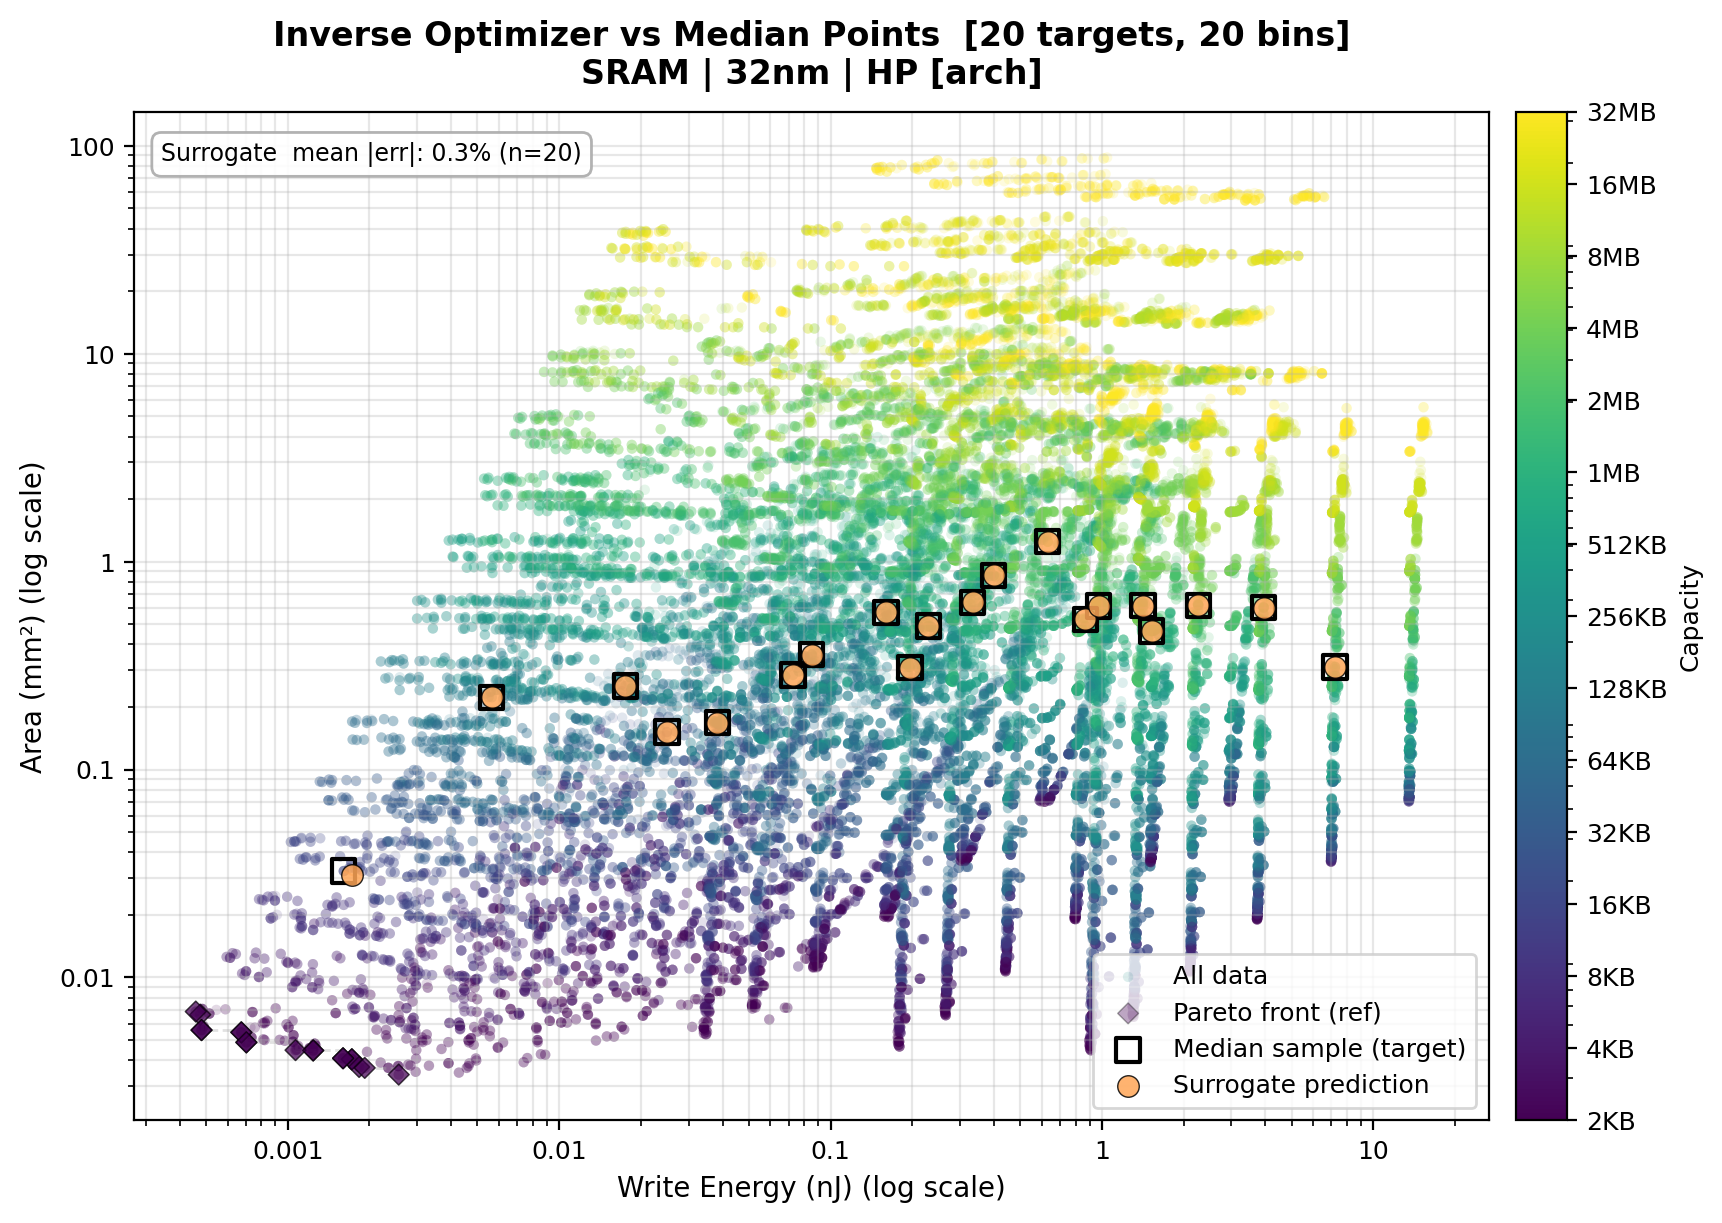

Data behind this chart, as committed beside it:
target_idx, x_percentile, y_percentile, target_x, target_y, surr_x, surr_y, surr_err_x_pct, surr_err_y_pct, surr_mean_abs_err_pct, capacity_kb, word_width_bits, associativity, data_stacked_die_count, destiny_x, destiny_y, destiny_err_x_pct, destiny_err_y_pct, destiny_mean_abs_err_pct
0, 0.8942, 15.47, 0.001608, 0.0325, 0.001726, 0.03108, 7.334, -4.355, 5.844, 8, 64, 1, 1, , , , , 
1, 5.333, 41.59, 0.005645, 0.2227, 0.005645, 0.2227, -2.4745657e-05, -2.0070256e-05, 2.2407955839298666e-05, 64, 64, 2, 1, , , , , 
2, 14.04, 44.15, 0.01754, 0.2523, 0.01754, 0.2523, -5.309737e-05, -4.7258014e-05, 5.0177692173747346e-05, 128, 128, 16, 2, , , , , 
3, 16.98, 37.2, 0.02494, 0.1516, 0.02494, 0.1516, 1.4937909e-05, 0.0, 7.468954663636396e-06, 128, 256, 16, 2, , , , , 
4, 20.7, 38.65, 0.0382, 0.1683, 0.0382, 0.1683, 1.9505209e-05, 4.425991e-05, 3.188255868735723e-05, 128, 128, 8, 4, , , , , 
5, 29.1, 46.55, 0.07263, 0.2851, 0.07263, 0.2851, 1.0257605e-05, 9.4087176e-05, 5.2172392315696925e-05, 256, 256, 2, 4, , , , , 
6, 30.7, 49.53, 0.08524, 0.3575, 0.08524, 0.3575, 8.740679e-06, 1.667286e-05, 1.2706769666692708e-05, 512, 256, 4, 4, , , , , 
7, 38.95, 57.32, 0.1602, 0.5717, 0.1602, 0.5717, 9.303399e-06, -1.0426426e-05, 9.864912499324419e-06, 1024, 512, 4, 4, , , , , 
8, 43.56, 47.41, 0.1963, 0.3096, 0.1963, 0.3096, 7.5925227e-06, 6.738839e-05, 3.7490455724764615e-05, 512, 512, 4, 4, , , , , 
9, 46.34, 54.69, 0.2289, 0.4905, 0.2289, 0.4905, -7.1605464e-05, 2.4305262e-05, 4.795536369783804e-05, 512, 512, 2, 4, , , , , 
10, 53.82, 58.64, 0.3341, 0.6366, 0.3341, 0.6366, 1.7841216e-05, 0.0, 8.920607797335833e-06, 1024, 512, 2, 4, , , , , 
11, 56.46, 62.19, 0.3992, 0.8583, 0.3992, 0.8583, 0.0, 0.0, 0.0, 2048, 512, 2, 4, , , , , 
12, 63.83, 68.76, 0.6313, 1.247, 0.6313, 1.247, 0.0, -1.9119832e-05, 9.559916179568972e-06, 4096, 1024, 1, 4, , , , , 
13, 68.85, 56.11, 0.8694, 0.5278, 0.8694, 0.5278, -1.371221e-05, 0.0, 6.856104846519884e-06, 1024, 512, 16, 8, , , , , 
14, 72.14, 57.97, 0.973, 0.6113, 0.973, 0.6113, -1.2251424e-05, -1.9500374e-05, 1.5875899407546967e-05, 2048, 512, 16, 8, , , , , 
15, 79.02, 57.99, 1.416, 0.6132, 1.416, 0.6132, -8.416536e-06, 1.9441031e-05, 1.3928784028394148e-05, 2048, 1024, 16, 8, , , , , 
16, 80.71, 52.75, 1.525, 0.4637, 1.525, 0.4637, 0.0, 1.2853724e-05, 6.426862000807887e-06, 2048, 1024, 8, 8, , , , , 
17, 86.83, 58.15, 2.266, 0.6179, 2.266, 0.6179, -2.1040709e-05, 0.0, 1.0520354408072308e-05, 2048, 1024, 16, 8, , , , , 
18, 93.34, 57.69, 3.944, 0.5996, 3.944, 0.5996, 6.0453103e-06, -9.941116e-06, 7.993213330337312e-06, 2048, 1024, 16, 8, , , , , 
19, 96.72, 47.55, 7.227, 0.3118, 7.227, 0.3118, 6.597895e-06, 0.0, 3.2989476039801957e-06, 1024, 2048, 32, 16, , , , , 
